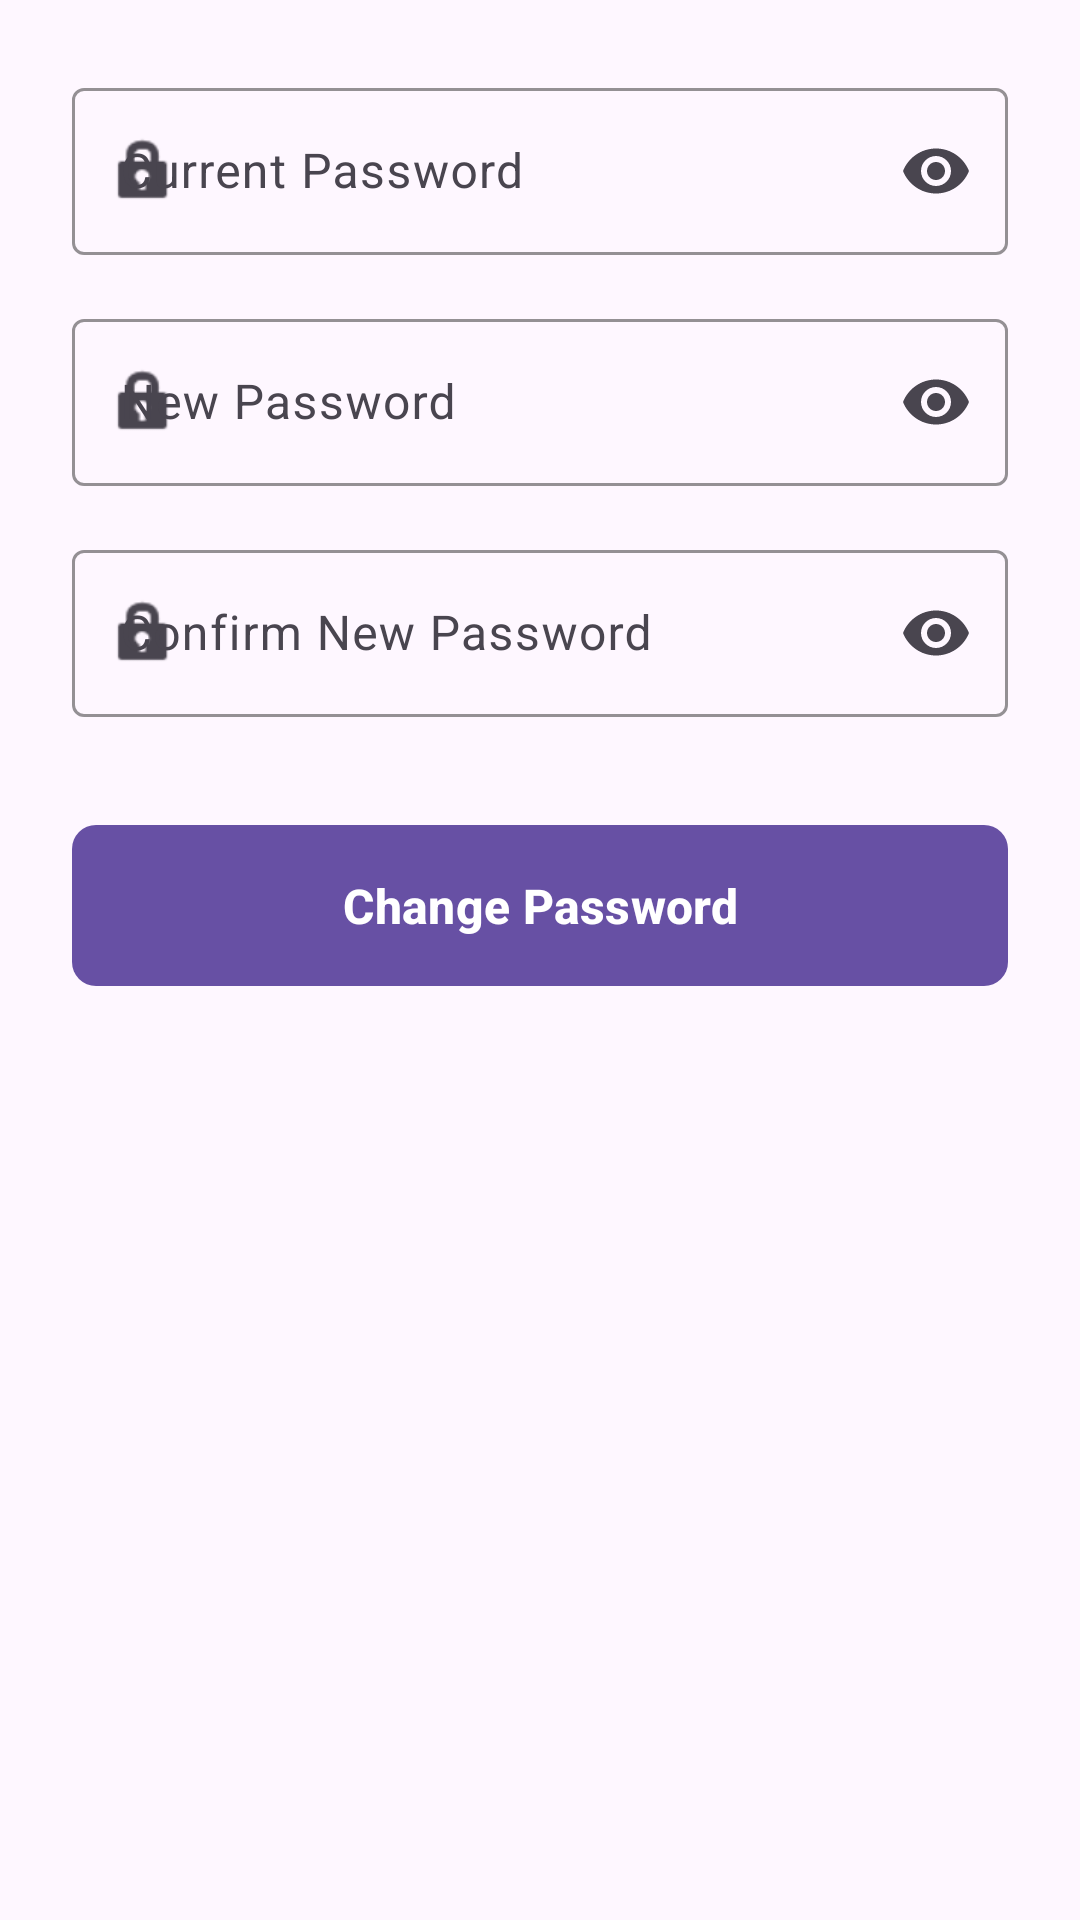

Write the Android layout XML for this screen, with the resource values it uses.
<!-- AndroidManifest.xml: application theme Theme.Questix -->
<!-- res/layout/fragment_change_password.xml -->
<?xml version="1.0" encoding="utf-8"?>

<layout xmlns:android="http://schemas.android.com/apk/res/android"
	xmlns:app="http://schemas.android.com/apk/res-auto"
	xmlns:tools="http://schemas.android.com/tools">

	<androidx.constraintlayout.widget.ConstraintLayout
		android:layout_width="match_parent"
		android:layout_height="match_parent"
		tools:context=".fragment.ChangePasswordFragment">

		<ScrollView
			android:layout_width="match_parent"
			android:layout_height="match_parent"
			android:fillViewport="true"
			app:layout_constraintTop_toTopOf="parent"
			app:layout_constraintBottom_toBottomOf="parent"
			app:layout_constraintStart_toStartOf="parent"
			app:layout_constraintEnd_toEndOf="parent">

			<LinearLayout
				android:layout_width="match_parent"
				android:layout_height="wrap_content"
				android:orientation="vertical"
				android:padding="24dp"
				android:paddingTop="48dp"
				android:gravity="top">

				
				<com.google.android.material.textfield.TextInputLayout
					android:id="@+id/textInputLayoutCurrentPassword"
					android:layout_width="match_parent"
					android:layout_height="wrap_content"
					android:layout_marginBottom="16dp"
					android:hint="Current Password"
					app:startIconDrawable="@android:drawable/ic_lock_idle_lock"
					app:endIconMode="password_toggle"
					app:boxStrokeColor="@android:color/holo_blue_dark"
					app:hintTextColor="@android:color/holo_blue_dark">

					<com.google.android.material.textfield.TextInputEditText
						android:id="@+id/editTextCurrentPassword"
						android:layout_width="match_parent"
						android:layout_height="wrap_content"
						android:inputType="textPassword"
						android:textSize="16sp" />

				</com.google.android.material.textfield.TextInputLayout>

				
				<com.google.android.material.textfield.TextInputLayout
					android:id="@+id/textInputLayoutNewPassword"
					android:layout_width="match_parent"
					android:layout_height="wrap_content"
					android:layout_marginBottom="16dp"
					android:hint="New Password"
					app:startIconDrawable="@android:drawable/ic_lock_idle_lock"
					app:endIconMode="password_toggle"
					app:boxStrokeColor="@android:color/holo_blue_dark"
					app:hintTextColor="@android:color/holo_blue_dark">

					<com.google.android.material.textfield.TextInputEditText
						android:id="@+id/editTextNewPassword"
						android:layout_width="match_parent"
						android:layout_height="wrap_content"
						android:inputType="textPassword"
						android:textSize="16sp" />

				</com.google.android.material.textfield.TextInputLayout>

				
				<com.google.android.material.textfield.TextInputLayout
					android:id="@+id/textInputLayoutConfirmPassword"
					android:layout_width="match_parent"
					android:layout_height="wrap_content"
					android:layout_marginBottom="24dp"
					android:hint="Confirm New Password"
					app:startIconDrawable="@android:drawable/ic_lock_idle_lock"
					app:endIconMode="password_toggle"
					app:boxStrokeColor="@android:color/holo_blue_dark"
					app:hintTextColor="@android:color/holo_blue_dark">

					<com.google.android.material.textfield.TextInputEditText
						android:id="@+id/editTextConfirmPassword"
						android:layout_width="match_parent"
						android:layout_height="wrap_content"
						android:inputType="textPassword"
						android:textSize="16sp" />

				</com.google.android.material.textfield.TextInputLayout>

				
				<com.google.android.material.button.MaterialButton
					android:id="@+id/buttonChangePassword"
					android:layout_width="match_parent"
					android:layout_height="wrap_content"
					android:layout_marginTop="8dp"
					android:text="Change Password"
					android:textSize="16sp"
					android:textStyle="bold"
					android:textColor="@android:color/white"
					android:padding="16dp"
					app:cornerRadius="8dp"
					app:backgroundTint="?attr/colorPrimary" />


				
				<ProgressBar
					android:id="@+id/progressBar"
					android:layout_width="wrap_content"
					android:layout_height="wrap_content"
					android:layout_gravity="center"
					android:visibility="gone" />

			</LinearLayout>

		</ScrollView>

	</androidx.constraintlayout.widget.ConstraintLayout>

</layout>
<!-- resources referenced by this layout -->
<resources>
  <style name="Theme.Questix" parent="Base.Theme.Questix" />
  <style name="Base.Theme.Questix" parent="Theme.Material3.Light.NoActionBar">
          
          
          <item name="android:statusBarColor">@android:color/transparent</item>
          <item name="android:windowLightStatusBar">true</item>
      </style>
</resources>
